Photos from the image-classification dataset "flower_dataset" in the GitHub repository Hokfu/Flower-image-classification. Its 2 classes are: daisy, dandelion.

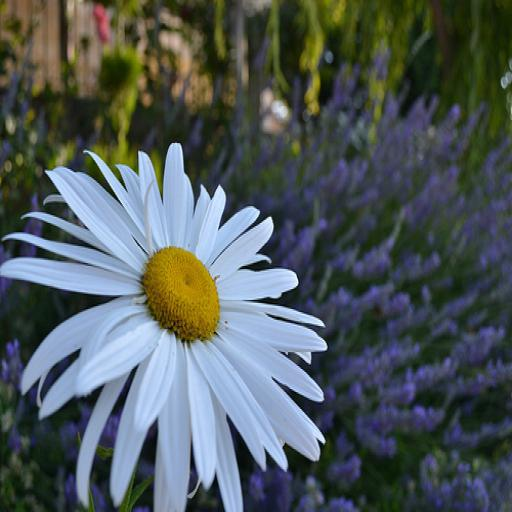
Label: daisy

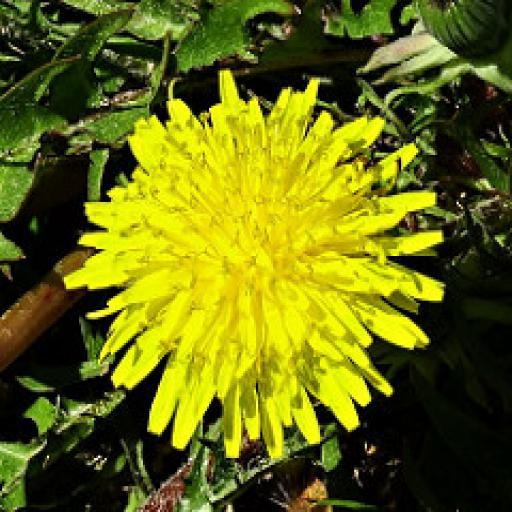
Label: dandelion

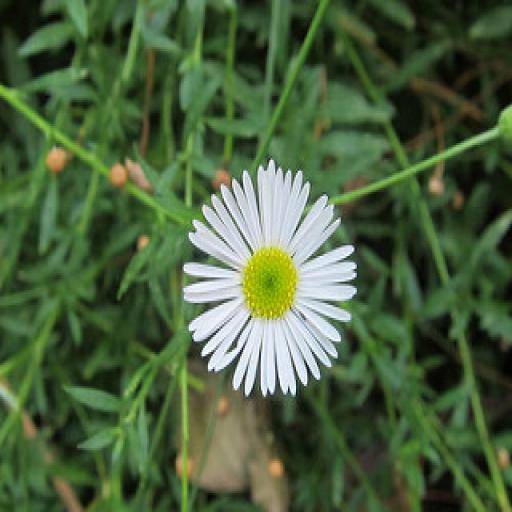
Label: daisy

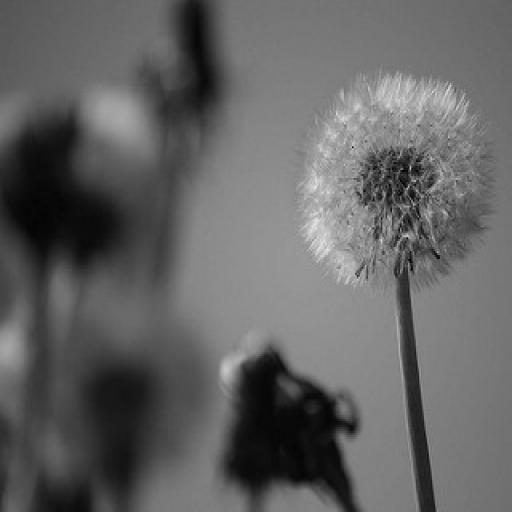
Label: dandelion

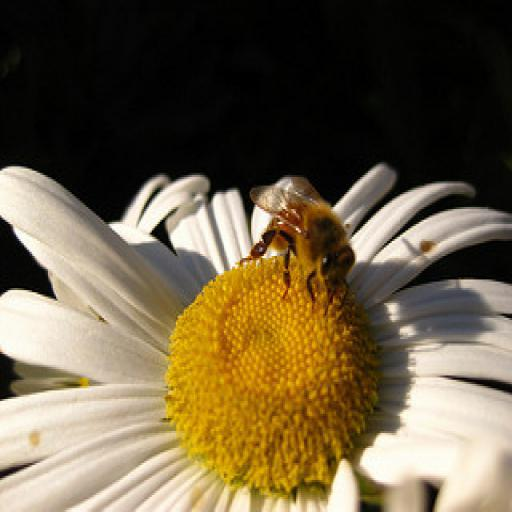
Label: daisy

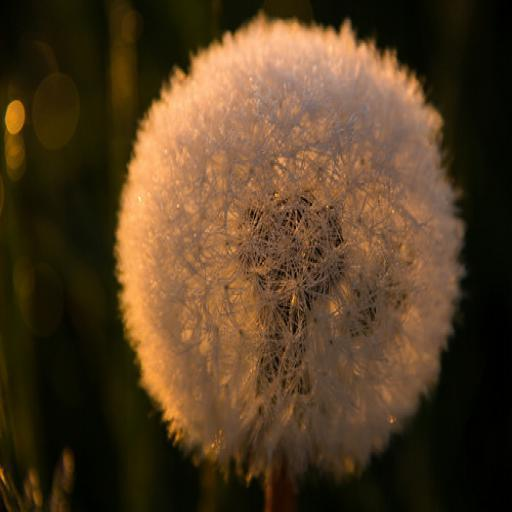
Label: dandelion
